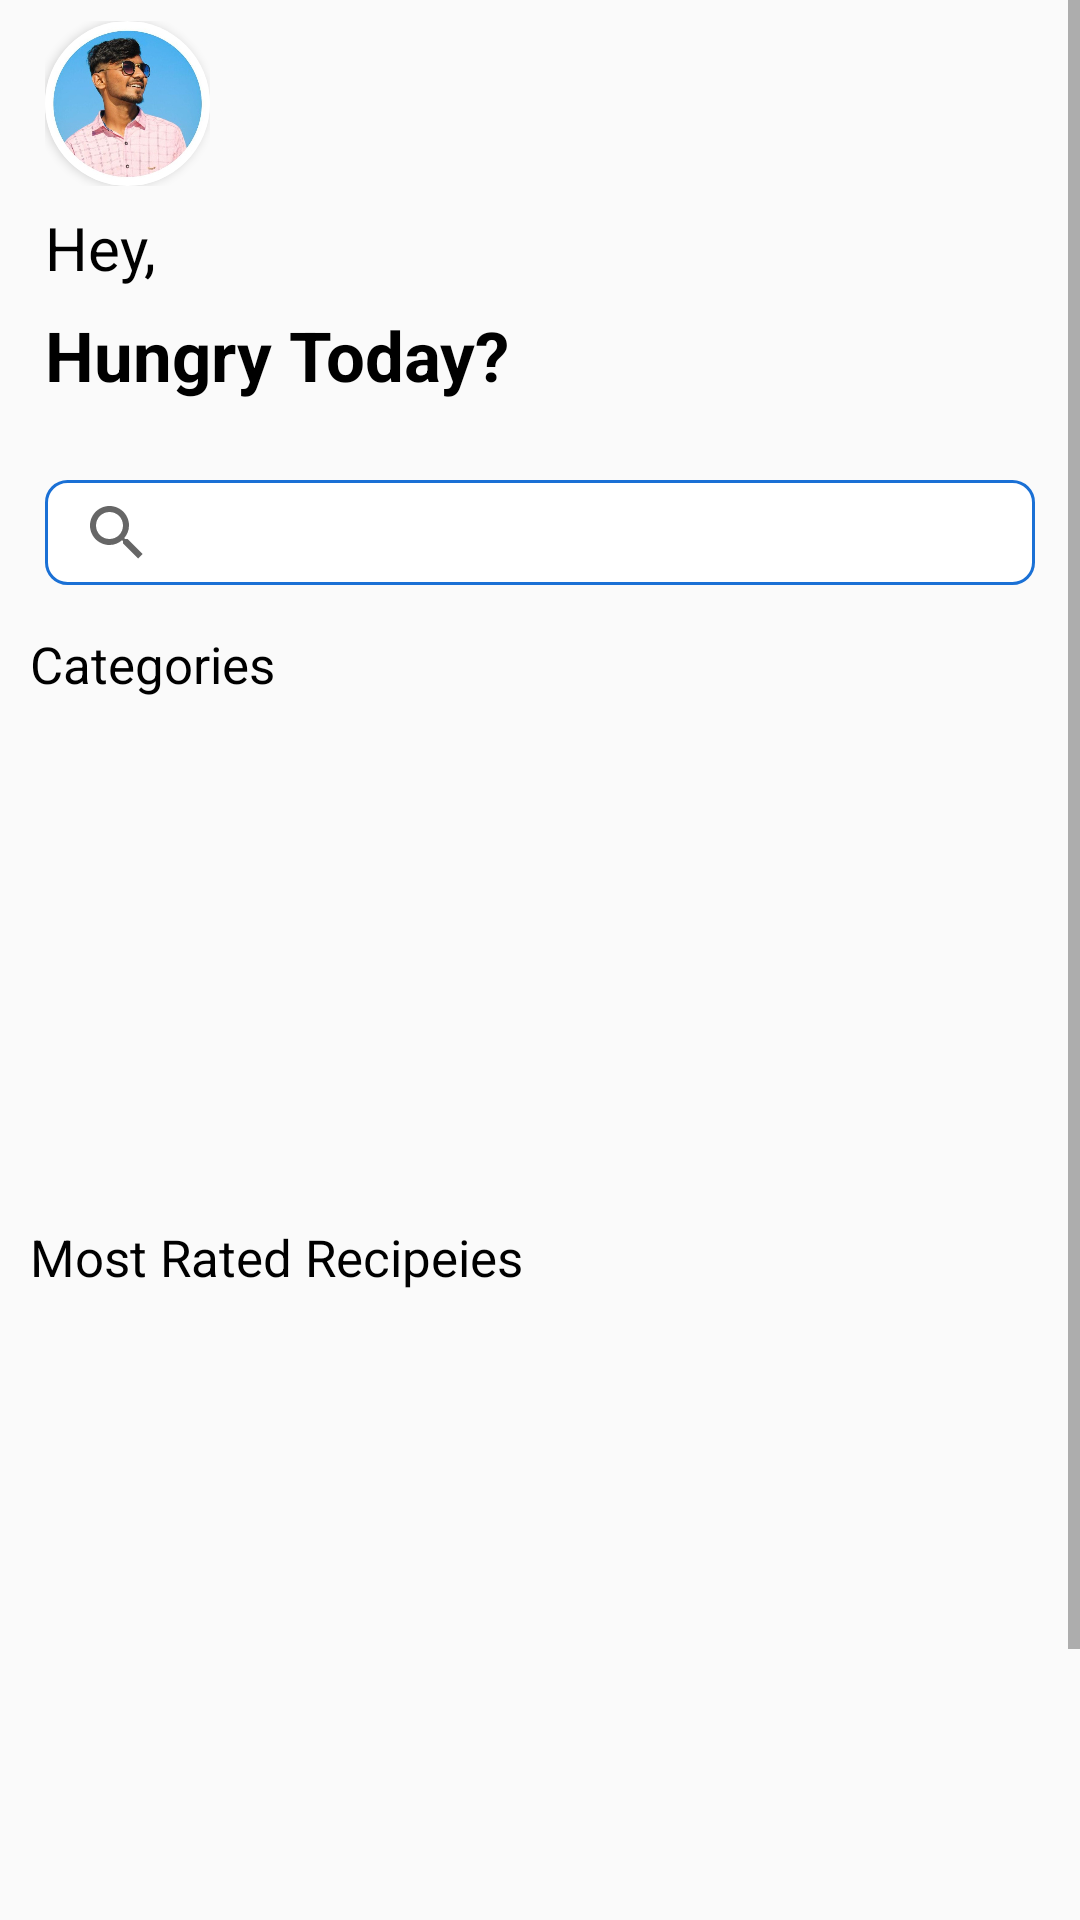

Write the Android layout XML for this screen, with the resource values it uses.
<!-- AndroidManifest.xml: application theme AppTheme -->
<!-- res/layout/fragment_home.xml -->
<?xml version="1.0" encoding="utf-8"?>
<ScrollView xmlns:android="http://schemas.android.com/apk/res/android"
    xmlns:tools="http://schemas.android.com/tools"
    xmlns:app="http://schemas.android.com/apk/res-auto"
    android:layout_width="match_parent"
    android:layout_height="match_parent"
    tools:context=".HomeFragment">

    <LinearLayout
        android:layout_width="match_parent"
        android:layout_height="match_parent"
        android:orientation="vertical">

    <LinearLayout
        android:layout_width="match_parent"
        android:layout_height="155dp"
        android:orientation="vertical">

        <LinearLayout
            android:layout_width="55dp"
            android:layout_height="55dp"
            android:layout_marginVertical="7dp"
            android:layout_marginHorizontal="15dp">

            <androidx.cardview.widget.CardView
                android:layout_width="55dp"
                android:layout_height="55dp"
                app:cardCornerRadius="30dp">

                <ImageView
                    android:layout_width="match_parent"
                    android:layout_height="match_parent"
                    android:src="@drawable/pp"/>

            </androidx.cardview.widget.CardView>

        </LinearLayout>

        <LinearLayout
            android:layout_width="match_parent"
            android:layout_height="75dp"
            android:layout_marginBottom="7dp"
            android:layout_marginHorizontal="15dp"
            android:orientation="vertical">

            <LinearLayout
                android:layout_width="match_parent"
                android:layout_height="wrap_content"
                android:orientation="horizontal">

                <TextView
                    android:layout_width="wrap_content"
                    android:layout_height="wrap_content"
                    android:textAlignment="viewStart"
                    android:textSize="20dp"
                    android:textColor="@color/colorblack"
                    android:text="Hey,"/>

                <TextView
                    android:layout_width="wrap_content"
                    android:layout_height="wrap_content"
                    android:textSize="20dp"
                    android:textStyle="bold"
                    android:textColor="@color/colorblack"
                    android:id="@+id/nametitile"/>

            </LinearLayout>

            <TextView
                android:layout_width="match_parent"
                android:layout_height="wrap_content"
                android:textAlignment="viewStart"
                android:textSize="23dp"
                android:layout_marginVertical="7dp"
                android:textColor="@color/colorblack"
                android:text="@string/hungry"/>

        </LinearLayout>

    </LinearLayout>

    <LinearLayout
        android:layout_width="match_parent"
        android:layout_height="wrap_content"
        android:paddingHorizontal="15dp"
        android:paddingVertical="5dp"
        android:orientation="vertical">

        <androidx.appcompat.widget.SearchView
            android:layout_width="match_parent"
            android:layout_height="35dp"
            android:background="@drawable/custom_searchview"/>

    </LinearLayout>

    <LinearLayout
        android:layout_width="match_parent"
        android:layout_height="175dp"
        android:orientation="vertical"
        android:layout_marginVertical="10dp"
        android:layout_marginHorizontal="10dp">

        <TextView
            android:layout_width="match_parent"
            android:layout_height="wrap_content"
            android:textAlignment="viewStart"
            android:text="Categories"
            android:textColor="@color/colorblack"
            android:textSize="17dp"/>

        <GridView
            android:id="@+id/gridforcat"
            android:layout_width="match_parent"
            android:layout_height="165dp"
            android:layout_marginVertical="5dp"
            android:numColumns="4"/>

    </LinearLayout>

        <LinearLayout
            android:layout_width="match_parent"
            android:layout_height="350dp"
            android:orientation="vertical">

            <RelativeLayout
                android:layout_width="match_parent"
                android:layout_height="wrap_content"
                android:layout_marginHorizontal="10dp"
                android:layout_marginVertical="10dp"
                android:orientation="horizontal">

                <TextView
                    android:layout_width="wrap_content"
                    android:layout_height="wrap_content"
                    android:text="Most Rated Recipeies"
                    android:layout_marginVertical="2.5dp"
                    android:textColor="@color/colorblack"
                    android:textAlignment="viewStart"
                    android:textSize="17dp"/>

            </RelativeLayout>

            <androidx.recyclerview.widget.RecyclerView
                android:id="@+id/mostratedrecycle"
                android:layout_width="match_parent"
                android:layout_height="270dp"
                android:orientation="horizontal"/>

        </LinearLayout>

    </LinearLayout>

</ScrollView>
<!-- resources referenced by this layout -->
<resources>
  <color name="colorblack">#000</color>
  <!-- drawable custom_searchview (drawable) -->
  <?xml version="1.0" encoding="utf-8"?>
  <selector xmlns:android="http://schemas.android.com/apk/res/android">
  
      <item>
          <shape>
              <solid android:color="@color/colorwhite"/>
              <corners android:radius="7dp"/>
              <stroke android:width="1dp"/>
              <stroke android:color="@color/colorblue"/>
          </shape>
      </item>
  
  </selector>
  <!-- drawable pp: jpg bitmap (drawable, 71856 bytes) -->
  <string name="hungry"><b>Hungry Today?</b></string>
  <style name="AppTheme" parent="Theme.AppCompat.Light.NoActionBar">
          
          <item name="colorPrimary">@color/colorPrimary</item>
          <item name="colorPrimaryDark">@color/colorblue</item>
          <item name="colorAccent">@color/colorAccent</item>
      </style>
  <color name="colorwhite">#fff</color>
  <color name="colorblue">#1A70D5</color>
  <color name="colorPrimary">#6200EE</color>
  <color name="colorAccent">#03DAC5</color>
</resources>
